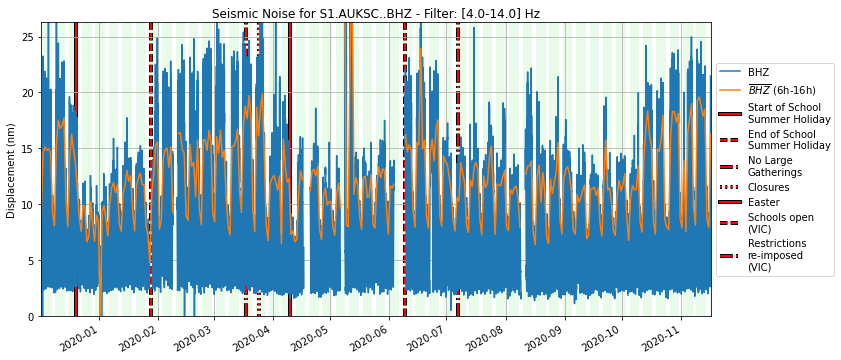

Source data for this figure (header and first rows):
, 0.1-1.0, 1.0-20.0, 4.0-14.0, 4.0-20.0
2019-11-30 23:29:59.000, 1.91597396993e-07, 1.16207930118e-08, 8.63069355515e-09, 8.63069355515e-09
2019-11-30 23:44:59.000, 2.05114628808e-07, 1.19390269147e-08, 8.95919731629e-09, 8.95919731629e-09
2019-11-30 23:59:59.000, 1.97963116983e-07, 1.15330399542e-08, 8.5090396e-09, 8.5090396e-09
2019-12-01 00:14:59.000, 1.96310124827e-07, 1.19758498915e-08, 8.67769504936e-09, 8.67769504936e-09
2019-12-01 00:29:59.000, 2.03550953823e-07, 1.27147980693e-08, 9.30554753105e-09, 9.30554753105e-09
2019-12-01 00:44:59.000, 2.03896805674e-07, 1.34229350078e-08, 1.00417539634e-08, 1.00417539634e-08
2019-12-01 00:59:59.000, 2.04400803771e-07, 1.2662098173e-08, 9.3387294264e-09, 9.3387294264e-09
2019-12-01 01:14:59.000, 2.07877265418e-07, 1.20321917147e-08, 8.71063498575e-09, 8.71063498575e-09
2019-12-01 01:29:59.000, 2.10757560708e-07, 1.20965572936e-08, 8.81716235575e-09, 8.81716235575e-09
2019-12-01 01:44:59.000, 2.09574837724e-07, 1.23697938113e-08, 8.99685397949e-09, 8.99685397949e-09
2019-12-01 01:59:59.000, 2.22725583484e-07, 1.21125692719e-08, 8.7929154461e-09, 8.7929154461e-09
2019-12-01 02:14:59.000, 2.28535834417e-07, 1.20181047366e-08, 8.76462312589e-09, 8.76462312589e-09
2019-12-01 02:29:59.000, 2.2687669859e-07, 1.34502901203e-08, 1.01093839976e-08, 1.01093839976e-08
2019-12-01 02:44:59.000, 2.19288829655e-07, 1.26768865818e-08, 9.14129577546e-09, 9.14129577546e-09
2019-12-01 02:59:59.000, 2.09351048368e-07, 1.12144285961e-08, 8.16967950057e-09, 8.16967950057e-09
2019-12-01 03:14:59.000, 2.27680407161e-07, 1.15184719112e-08, 8.40074854944e-09, 8.40074854944e-09
2019-12-01 03:29:59.000, 2.31452419547e-07, 1.15438119425e-08, 8.42294715518e-09, 8.42294715518e-09
2019-12-01 03:44:59.000, 2.20052676269e-07, 1.1665915281e-08, 8.62654011698e-09, 8.62654011698e-09
2019-12-01 03:59:59.000, 2.23613162037e-07, 1.189017572e-08, 8.79463886936e-09, 8.79463886936e-09
2019-12-01 04:14:59.000, 2.3071432927e-07, 1.13405315531e-08, 8.28980874476e-09, 8.28980874476e-09
2019-12-01 04:29:59.000, 2.35261697963e-07, 1.08496793612e-08, 7.96019128854e-09, 7.96019128854e-09
2019-12-01 04:44:59.000, 2.48993266316e-07, 1.08771287439e-08, 7.95466078089e-09, 7.95466078089e-09
2019-12-01 04:59:59.000, 2.42788832375e-07, 1.08324836895e-08, 7.88179328411e-09, 7.88179328411e-09
2019-12-01 05:14:59.000, 2.48078617256e-07, 1.09399466107e-08, 8.05434901614e-09, 8.05434901614e-09
2019-12-01 05:29:59.000, 2.36147684255e-07, 1.14661526321e-08, 8.49561267651e-09, 8.49561267651e-09
2019-12-01 05:44:59.000, 2.39286494496e-07, 1.17087260764e-08, 8.81535134572e-09, 8.81535134572e-09
2019-12-01 05:59:59.000, 2.49136188803e-07, 1.16723631584e-08, 8.82033863918e-09, 8.82033863918e-09
2019-12-01 06:14:59.000, 2.48480828197e-07, 1.17252051362e-08, 8.92002240903e-09, 8.92002240903e-09
2019-12-01 06:29:59.000, 2.53343631953e-07, 1.15437371071e-08, 8.78174935672e-09, 8.78174935672e-09
2019-12-01 06:44:59.000, 2.47233234005e-07, 1.19997315722e-08, 9.1259400126e-09, 9.1259400126e-09
2019-12-01 06:59:59.000, 2.50570882702e-07, 1.21361683469e-08, 9.35995421241e-09, 9.35995421241e-09
2019-12-01 07:14:59.000, 2.45226283493e-07, 1.32563897243e-08, 1.02948957251e-08, 1.02948957251e-08
2019-12-01 07:29:59.000, 2.36044243943e-07, 1.14064918517e-08, 8.67366282663e-09, 8.67366282663e-09
2019-12-01 07:44:59.000, 2.46620561707e-07, 1.10532376478e-08, 8.2772471347e-09, 8.2772471347e-09
2019-12-01 07:59:59.000, 2.55032507077e-07, 1.08540876882e-08, 8.14504937782e-09, 8.14504937782e-09
2019-12-01 08:14:59.000, 2.59125251938e-07, 1.03011952015e-08, 7.68444419007e-09, 7.68444419007e-09
2019-12-01 08:29:59.000, 2.56215502108e-07, 9.88193560725e-09, 7.35588037939e-09, 7.35588037939e-09
2019-12-01 08:44:59.000, 2.66780512936e-07, 9.73826864058e-09, 7.36595087438e-09, 7.36595087438e-09
2019-12-01 08:59:59.000, 2.69827964736e-07, 9.92603535877e-09, 7.47676827522e-09, 7.47676827522e-09
2019-12-01 09:14:59.000, 2.61340055187e-07, 1.04897225914e-08, 7.41872054189e-09, 7.41872054189e-09
2019-12-01 09:29:59.000, 2.54425134387e-07, 1.11310368892e-08, 7.43336400825e-09, 7.43336400825e-09
2019-12-01 09:44:59.000, 2.72618839146e-07, 1.19075029116e-08, 8.02440072584e-09, 8.02440072584e-09
2019-12-01 09:59:59.000, 2.75407925828e-07, 1.10003512981e-08, 7.72403587051e-09, 7.72403587051e-09
2019-12-01 10:14:59.000, 2.77623720004e-07, 9.97985379943e-09, 7.35369130033e-09, 7.35369130033e-09
2019-12-01 10:29:59.000, 2.56217813819e-07, 9.4717162505e-09, 6.9491866001e-09, 6.9491866001e-09
2019-12-01 10:44:59.000, 2.77917279053e-07, 8.96443740002e-09, 6.45517089357e-09, 6.45517089357e-09
2019-12-01 10:59:59.000, 2.84342717202e-07, 8.55688827187e-09, 6.01739232169e-09, 6.01739232169e-09
2019-12-01 11:14:59.000, 2.77442495421e-07, 8.32644116759e-09, 6.06891014019e-09, 6.06891014019e-09
2019-12-01 11:29:59.000, 2.7402624605e-07, 7.9681713158e-09, 5.86050891686e-09, 5.86050891686e-09
2019-12-01 11:44:59.000, 2.7874406718e-07, 8.24494883527e-09, 6.17226082782e-09, 6.17226082782e-09
2019-12-01 11:59:59.000, 2.87227847412e-07, 6.60767945137e-09, 4.11036861464e-09, 4.11036861464e-09
2019-12-01 12:14:59.000, 2.84045475815e-07, 6.27541900536e-09, 3.71254062386e-09, 3.71254062386e-09
2019-12-01 12:29:59.000, 2.79401621155e-07, 6.78084999317e-09, 3.80644273902e-09, 3.80644273902e-09
2019-12-01 12:44:59.000, 2.85229963779e-07, 8.05811380879e-09, 4.22130749574e-09, 4.22130749574e-09
2019-12-01 12:59:59.000, 2.7759525237e-07, 6.93907074707e-09, 3.56169210324e-09, 3.56169210324e-09
2019-12-01 13:14:59.000, 2.78360944483e-07, 5.53435094251e-09, 2.81403676632e-09, 2.81403676632e-09
2019-12-01 13:29:59.000, 2.75891622543e-07, 5.36452219929e-09, 2.92401604806e-09, 2.92401604806e-09
2019-12-01 13:44:59.000, 2.85207932373e-07, 5.52730301847e-09, 3.14497281254e-09, 3.14497281254e-09
2019-12-01 13:59:59.000, 2.90627607137e-07, 5.17486216902e-09, 2.92965100337e-09, 2.92965100337e-09
2019-12-01 14:14:59.000, 2.80424470048e-07, 4.87667601463e-09, 2.54739282317e-09, 2.54739282317e-09
... 31,927 more rows
